8-way image classification set "car-view-cls" from GitHub (zakuangyong/yolov11-view-cls-train); label vocabulary: back, back left side 45 degrees, back right side 45 degrees, front, front left side 45 degrees, front right side 45 degrees, left side, right side.

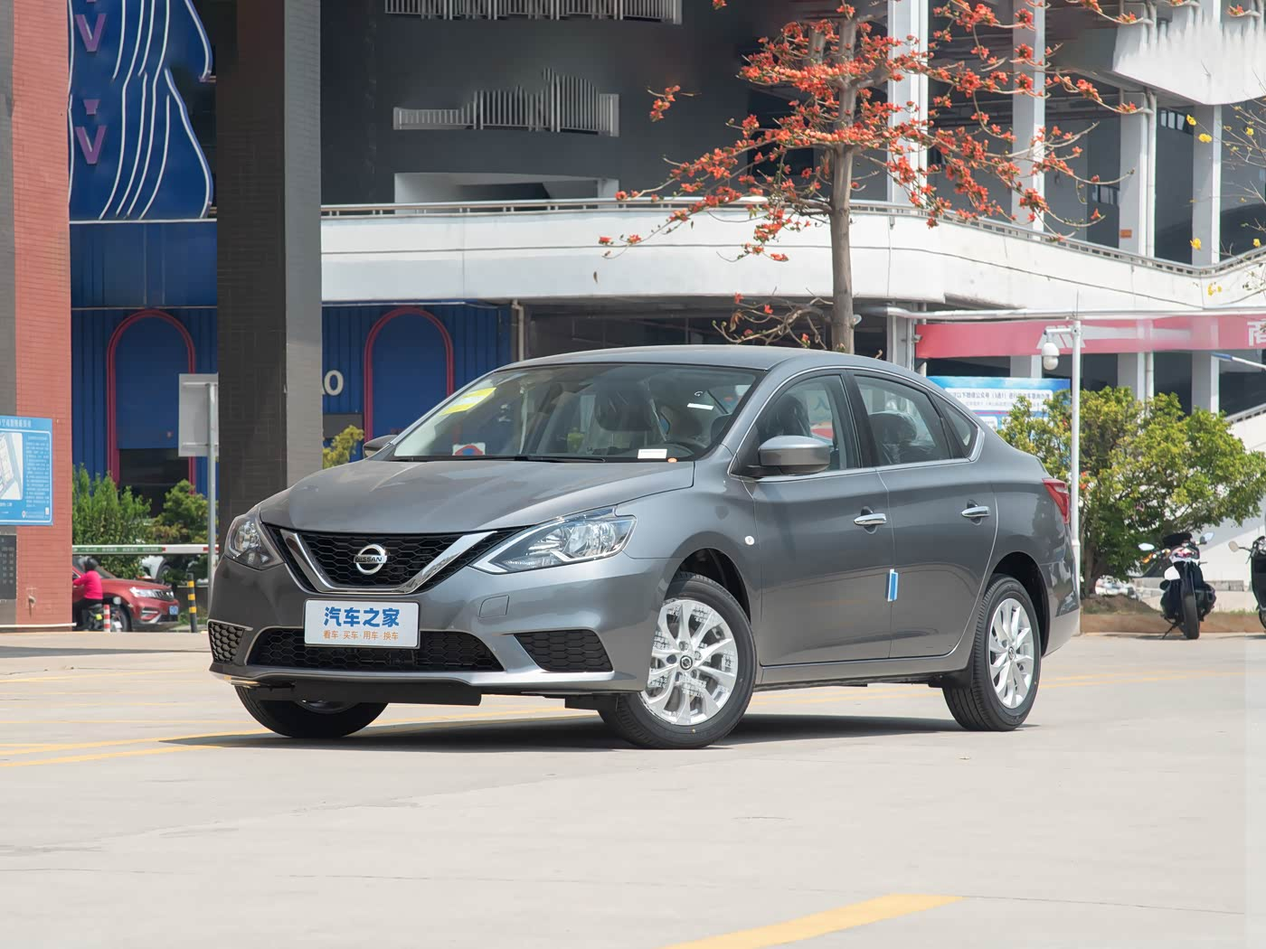
Label: front left side 45 degrees

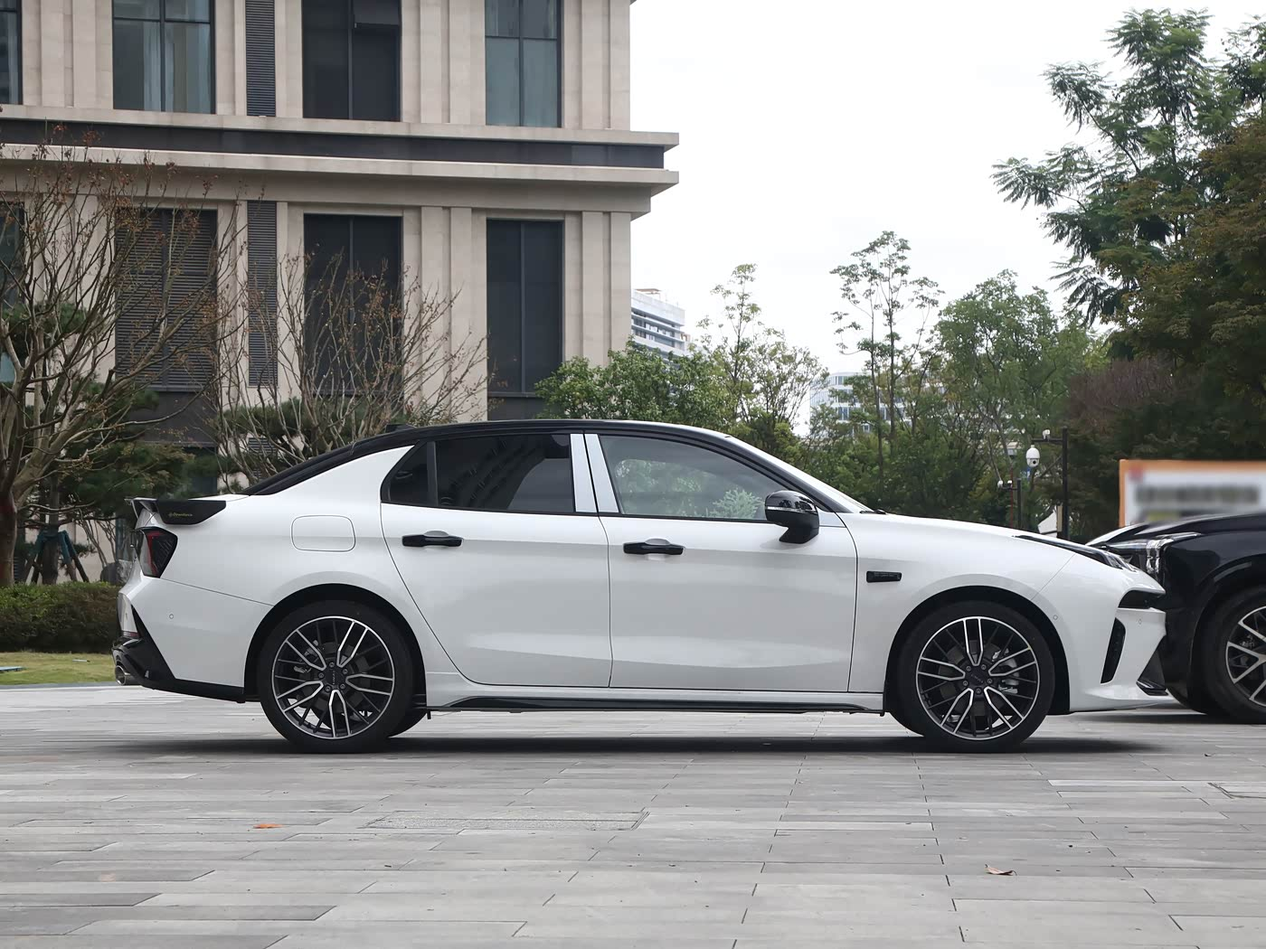
Label: right side

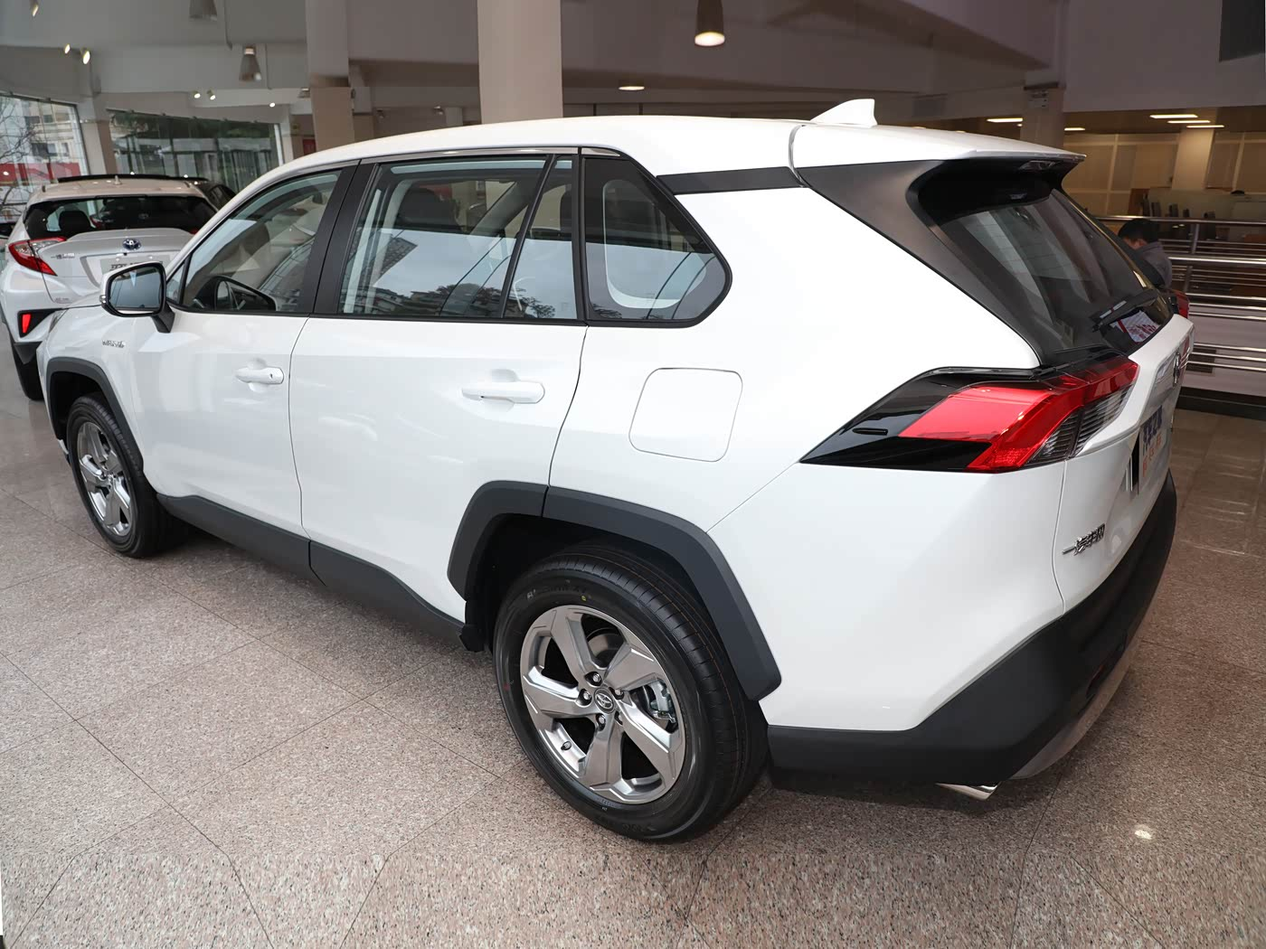
Label: back left side 45 degrees

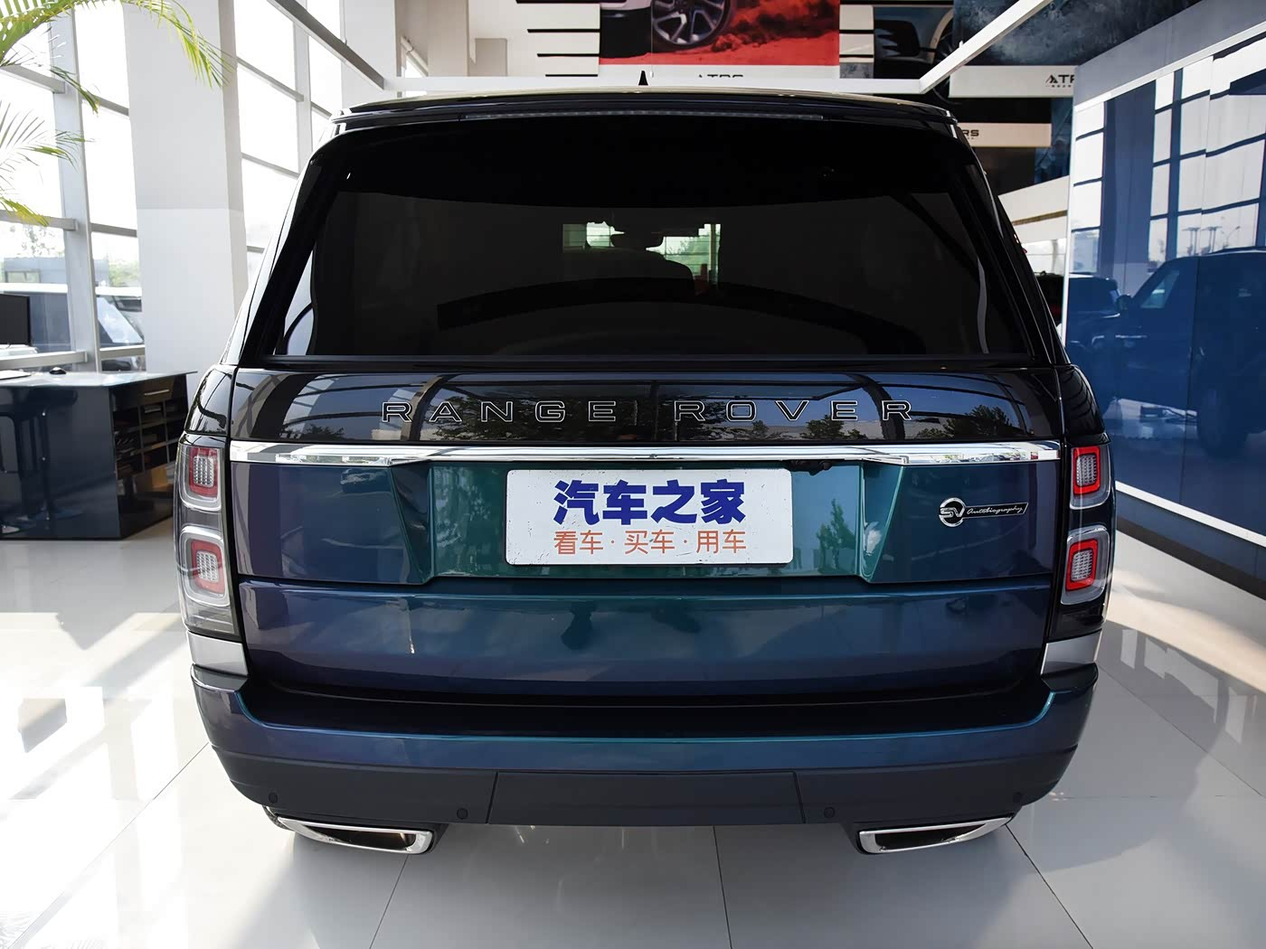
Label: back

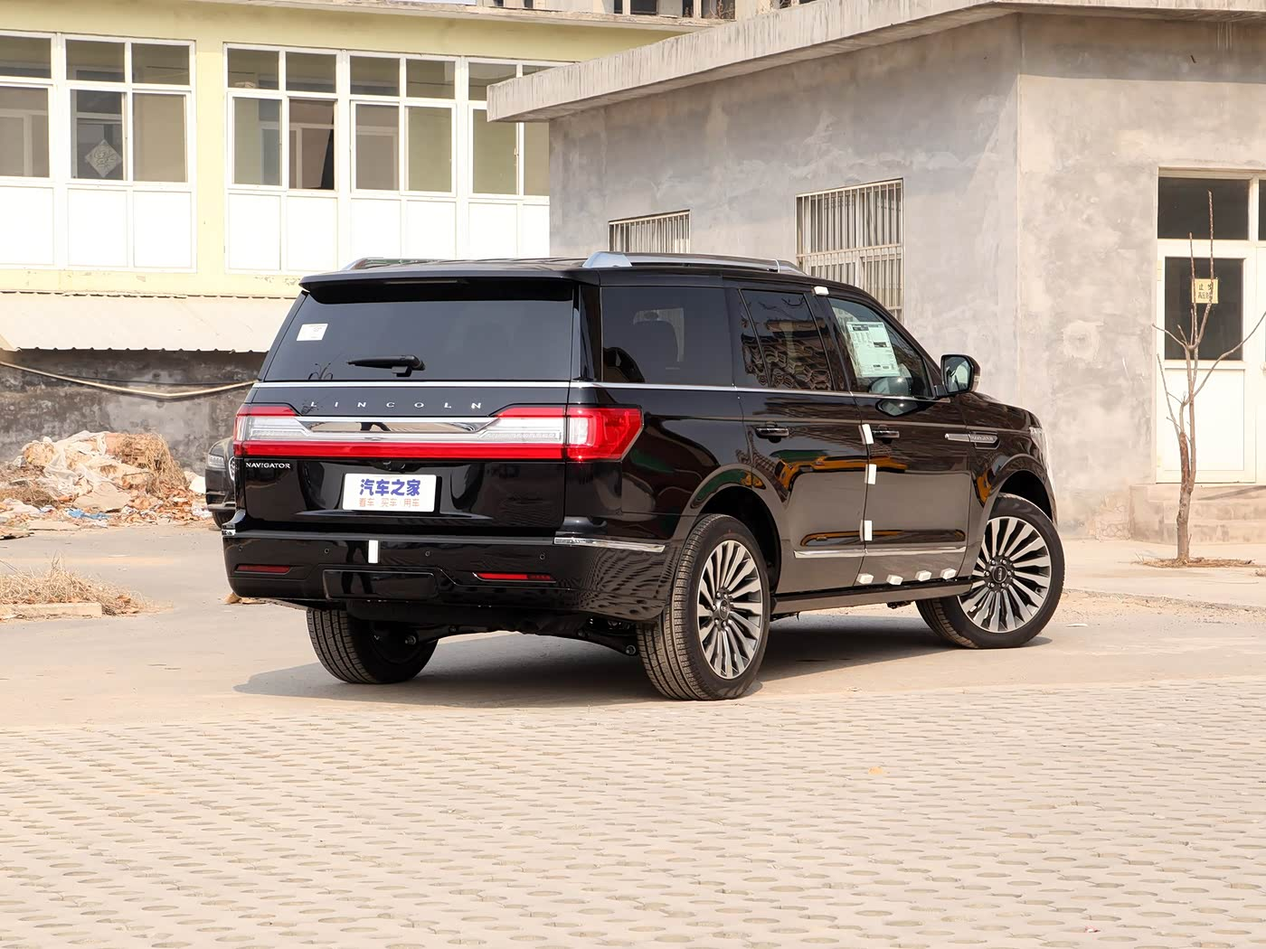
Label: back right side 45 degrees

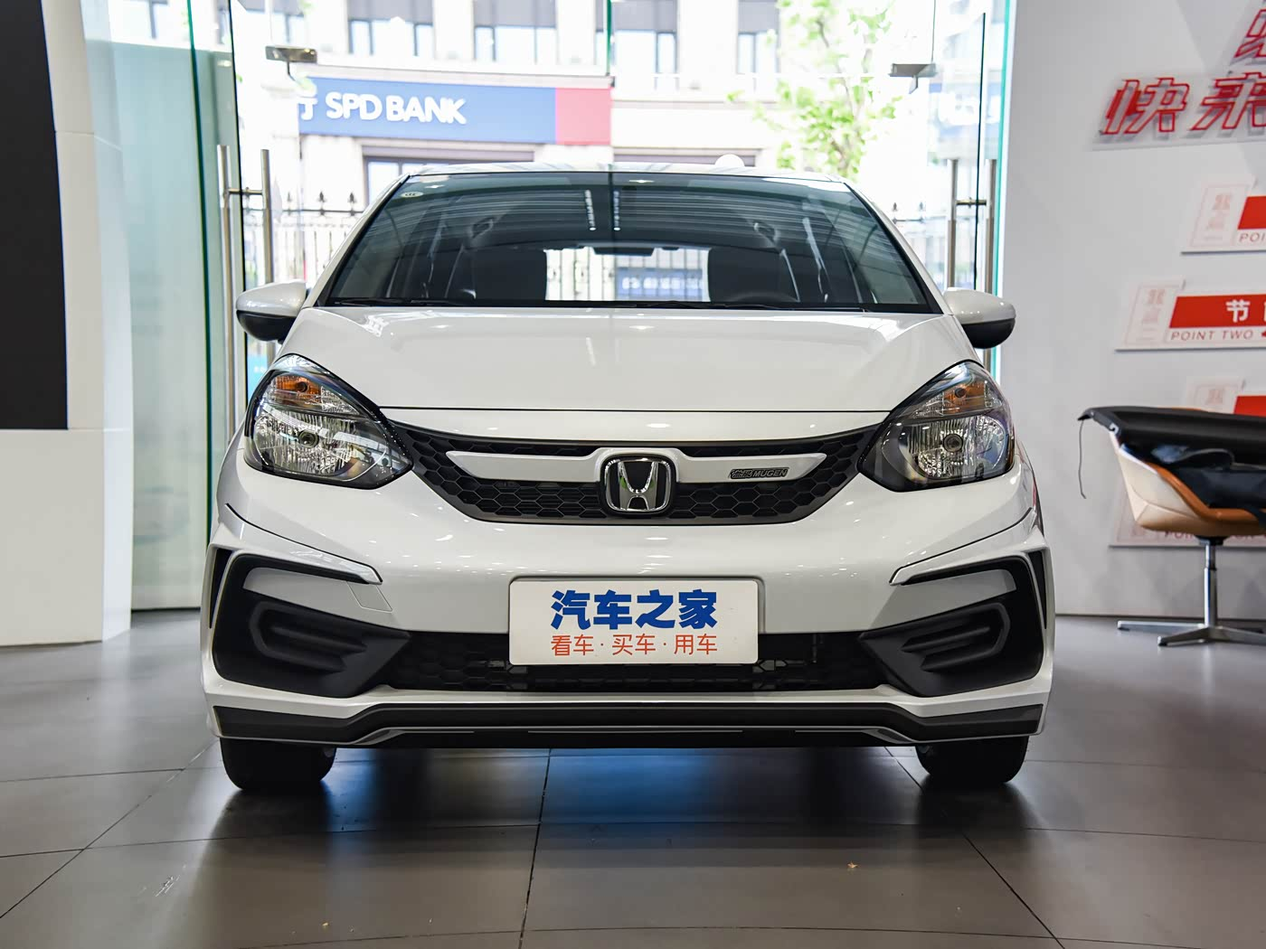
Label: front
